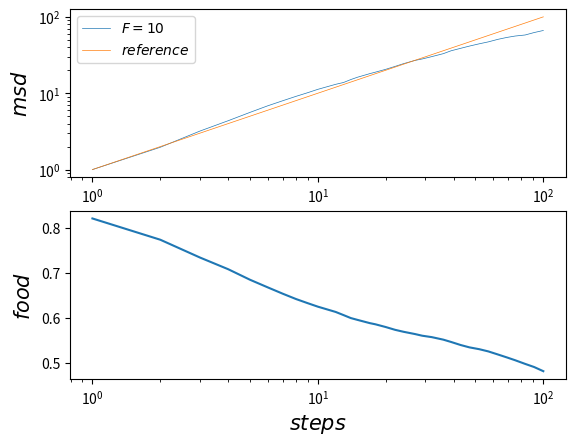

Reproduce this figure in Python.
#successiv version of the rw with mult walkers and food
import numpy as np
import random as rand
import matplotlib.pyplot as plt
import sys


def rw(L, N, pot, f): #boxsize, number of walkers, time, food-parameter
    from timeit import default_timer as timer #timer
    start = timer()
    mat = f * np.ones((L,L)) #matrix full of ones, one means position contains food
    pos = np.zeros((N,2)) #x and y coordinate for all N walkers
    
    grid = [] #grid where you save the msds
    for k in list(np.round(np.logspace(0, pot))):
        if k not in grid:
            grid.append(k)
    msd = np.zeros((N, len(grid)))
    fpercentage = np.zeros(len(grid))
    i = 0
    
    for n in range(N): #search iid starting pos for all walkers
        pos[n,:] = np.array([rand.randint(0,L-1), rand.randint(0,L-1)])
    startconf = pos.copy() # save the starting config to calc the msd
    for n in range(N):
        mat[int(pos[n,1]), int(pos[n,0])] = 0 #set entry on which a walker sits to zero, so allways pacman eats all the food
    #print(startconf)
    
    #calc all the prob to move, than move all walkers successively
    prob = np.zeros((N,4)) #up, down, left, right
    for n in range(N):
        prob[n,0] = np.exp(mat[int((pos[n,1] + 1)%L), int(pos[n,0])]) #up
        prob[n,1] = np.exp(mat[int((pos[n,1] - 1)%L), int(pos[n,0])]) #down
        prob[n,2] = np.exp(mat[int(pos[n,1]), int((pos[n,0] + 1)%L)]) #left
        prob[n,3] = np.exp(mat[int(pos[n,1]), int((pos[n,0] - 1)%L)]) #right
        prob[n,:] = prob[n,:] / sum(prob[n,:]) #normalization
        
    #move all walkers and change the food matrix afterwards
    lr_wall = np.zeros(N) #count the moves across the pbc 
    ud_wall = np.zeros(N)
    deltax = np.zeros(N)
    deltay = np.zeros(N)
    for t in range(1, int(10**pot) + 1):
        #calc the prob of one walker, than move the walker and change the food matrix, that the next walker sees the new food matrix
        prob = np.zeros((N,4)) #up, down, left, right
        for n in range(N):
            prob[n,0] = np.exp(mat[int((pos[n,1] + 1)%L), int(pos[n,0])]) #up
            prob[n,1] = np.exp(mat[int((pos[n,1] - 1)%L), int(pos[n,0])]) #down
            prob[n,2] = np.exp(mat[int(pos[n,1]), int((pos[n,0] + 1)%L)]) #left
            prob[n,3] = np.exp(mat[int(pos[n,1]), int((pos[n,0] - 1)%L)]) #right
            prob[n,:] = prob[n,:] / sum(prob[n,:]) #normalization
            
            #move the n'th walker:
            rn = rand.random()
            #print(rn)
            if rn < prob[n,0]:
                lr_wall[n] = lr_wall.copy()[n] + ((pos.copy()[n,0] + 1) // L)
                pos[n,0] = (pos[n,0] + 1) % L
            if rn > prob[n,0] and rn < prob[n,0] + prob[n,1]:
                lr_wall[n] = lr_wall.copy()[n] + ((pos.copy()[n,0] - 1) // L)
                pos[n,0] = (pos[n,0] - 1) % L
            if rn > prob[n,0] + prob[n,1] and rn < 1 - prob[n,3]:
                ud_wall[n] = ud_wall.copy()[n] + ((pos.copy()[n,1] + 1) // L)
                pos[n,1] = (pos[n,1] + 1) % L
            if rn > 1 - prob[n,3]:
                ud_wall[n] = ud_wall.copy()[n] + ((pos.copy()[n,1] - 1) // L)
                pos[n,1] = (pos[n,1] - 1) % L
            #change the matrix, so the prob of the next walker is determined by the changed matrix
            mat[int(pos[n,1]), int(pos[n,0])] = 0 #set entry on which a walker sits to zero, so allways pacman eats all the food
        if t in grid:
            deltax = (pos[:,0] - startconf[:,0]) + lr_wall * L
            deltay = (pos[:,1] - startconf[:,1]) + ud_wall * L          
            msd[:,i] = deltax**2 + deltay**2
            fpercentage[i] = sum(sum(mat)) / (f * L**2)
            i = i + 1
        #print(pos)
        #print('lr:', lr_wall)
        #print('ud:', ud_wall)
        #print('dx:', deltax)
        #print('dy:', deltay)
        #print(msd)
        #print(mat)
        end = timer()
    print(end - start)
    return msd, fpercentage
            
    
def multiple_walks(L, N, pot, f, n):#n number of walks per matrix, m number of matrices
    grid = [] 
    for k in list(np.round(np.logspace(0, pot))):
        if k not in grid:
            grid.append(k)
    msd = np.zeros((N,len(grid)))
    fpercentage = np.zeros(len(grid))
    for i in range(n): #average over the n walks
        msd = msd + rw(L, N, pot, f)[0]
        fpercentage = fpercentage + rw(L, N, pot, f)[1]
    avgmsd = sum(msd) / (N*n)
    fpercentage = fpercentage / n
    return avgmsd, grid, fpercentage           
    

#f = int(sys.argv[1])
    
avgmsd, grid, fpercentage = multiple_walks(10, 10, 2, 5, 100)
plt.subplot(2,1,1)
plt.loglog(grid,avgmsd,label='$F=10$',lw = 0.5)
plt.loglog(grid,grid,label='$reference$',lw = 0.5)
plt.xlabel('$steps$', size = 15)
plt.ylabel('$msd$', size = 15)
plt.legend()
plt.subplot(2,1,2)
plt.plot(grid,fpercentage)
plt.xscale('log')
plt.xlabel('$steps$', size = 15)
plt.ylabel('$food$', size = 15)
plt.savefig('L10test.pdf')
#np.savetxt('crit_food.dat', avgmsd)
